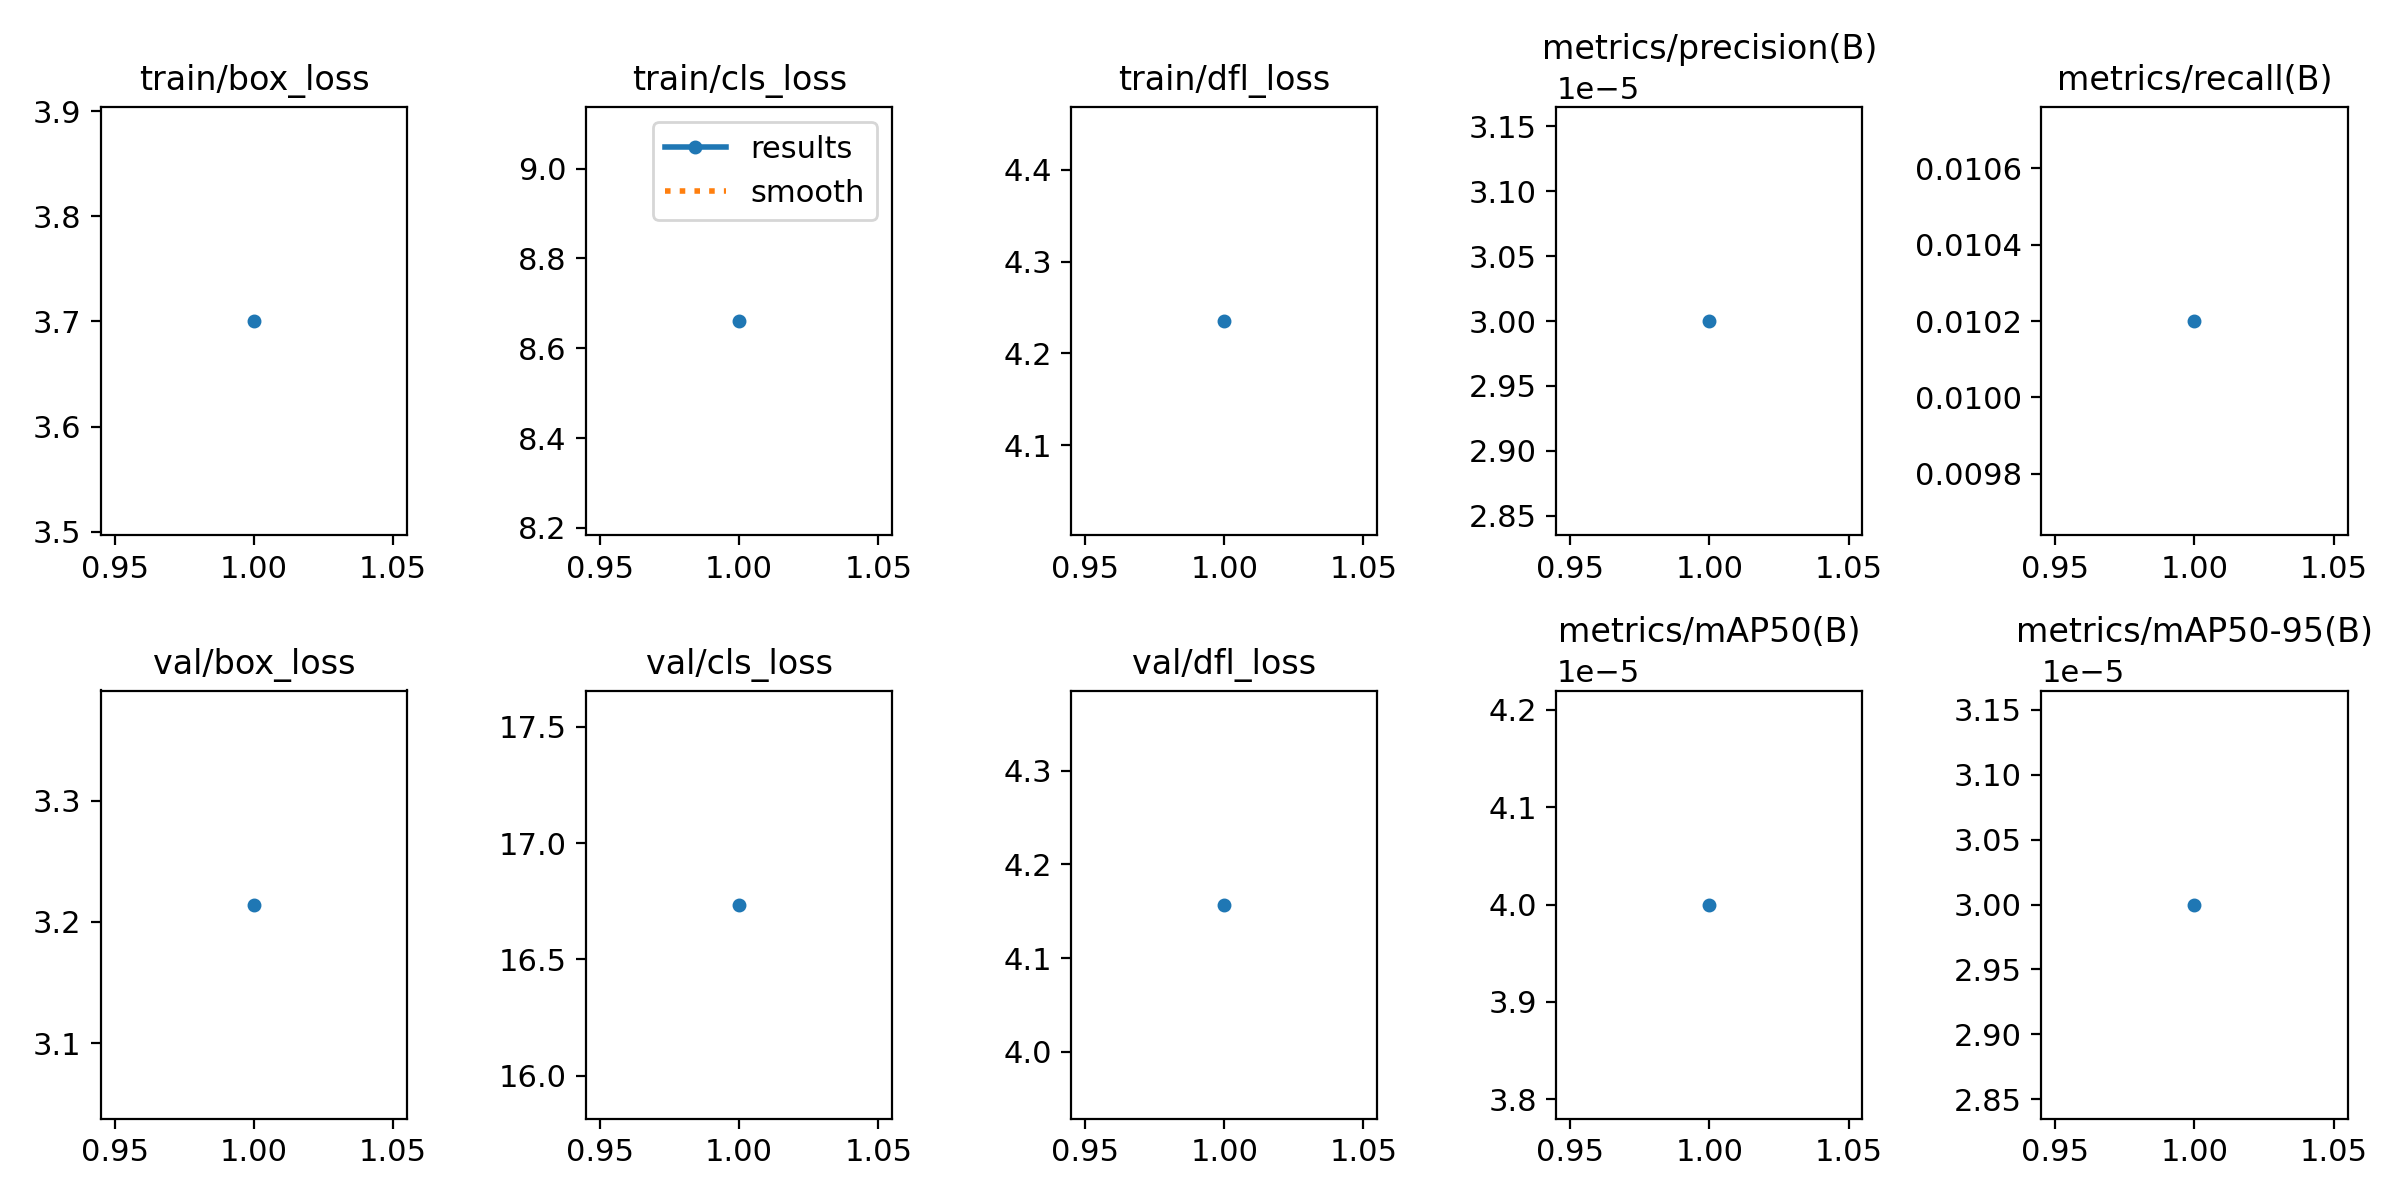

The data file committed next to this chart (first rows):
epoch, train/box_loss, train/cls_loss, train/dfl_loss, metrics/precision(B), metrics/recall(B), metrics/mAP50(B), metrics/mAP50-95(B), val/box_loss, val/cls_loss, val/dfl_loss, lr/pg0, lr/pg1, lr/pg2
1, 3.7, 8.661, 4.235, 3e-05, 0.0102, 4e-05, 3e-05, 3.214, 16.74, 4.157, 0.000125, 0.000125, 0.000125
